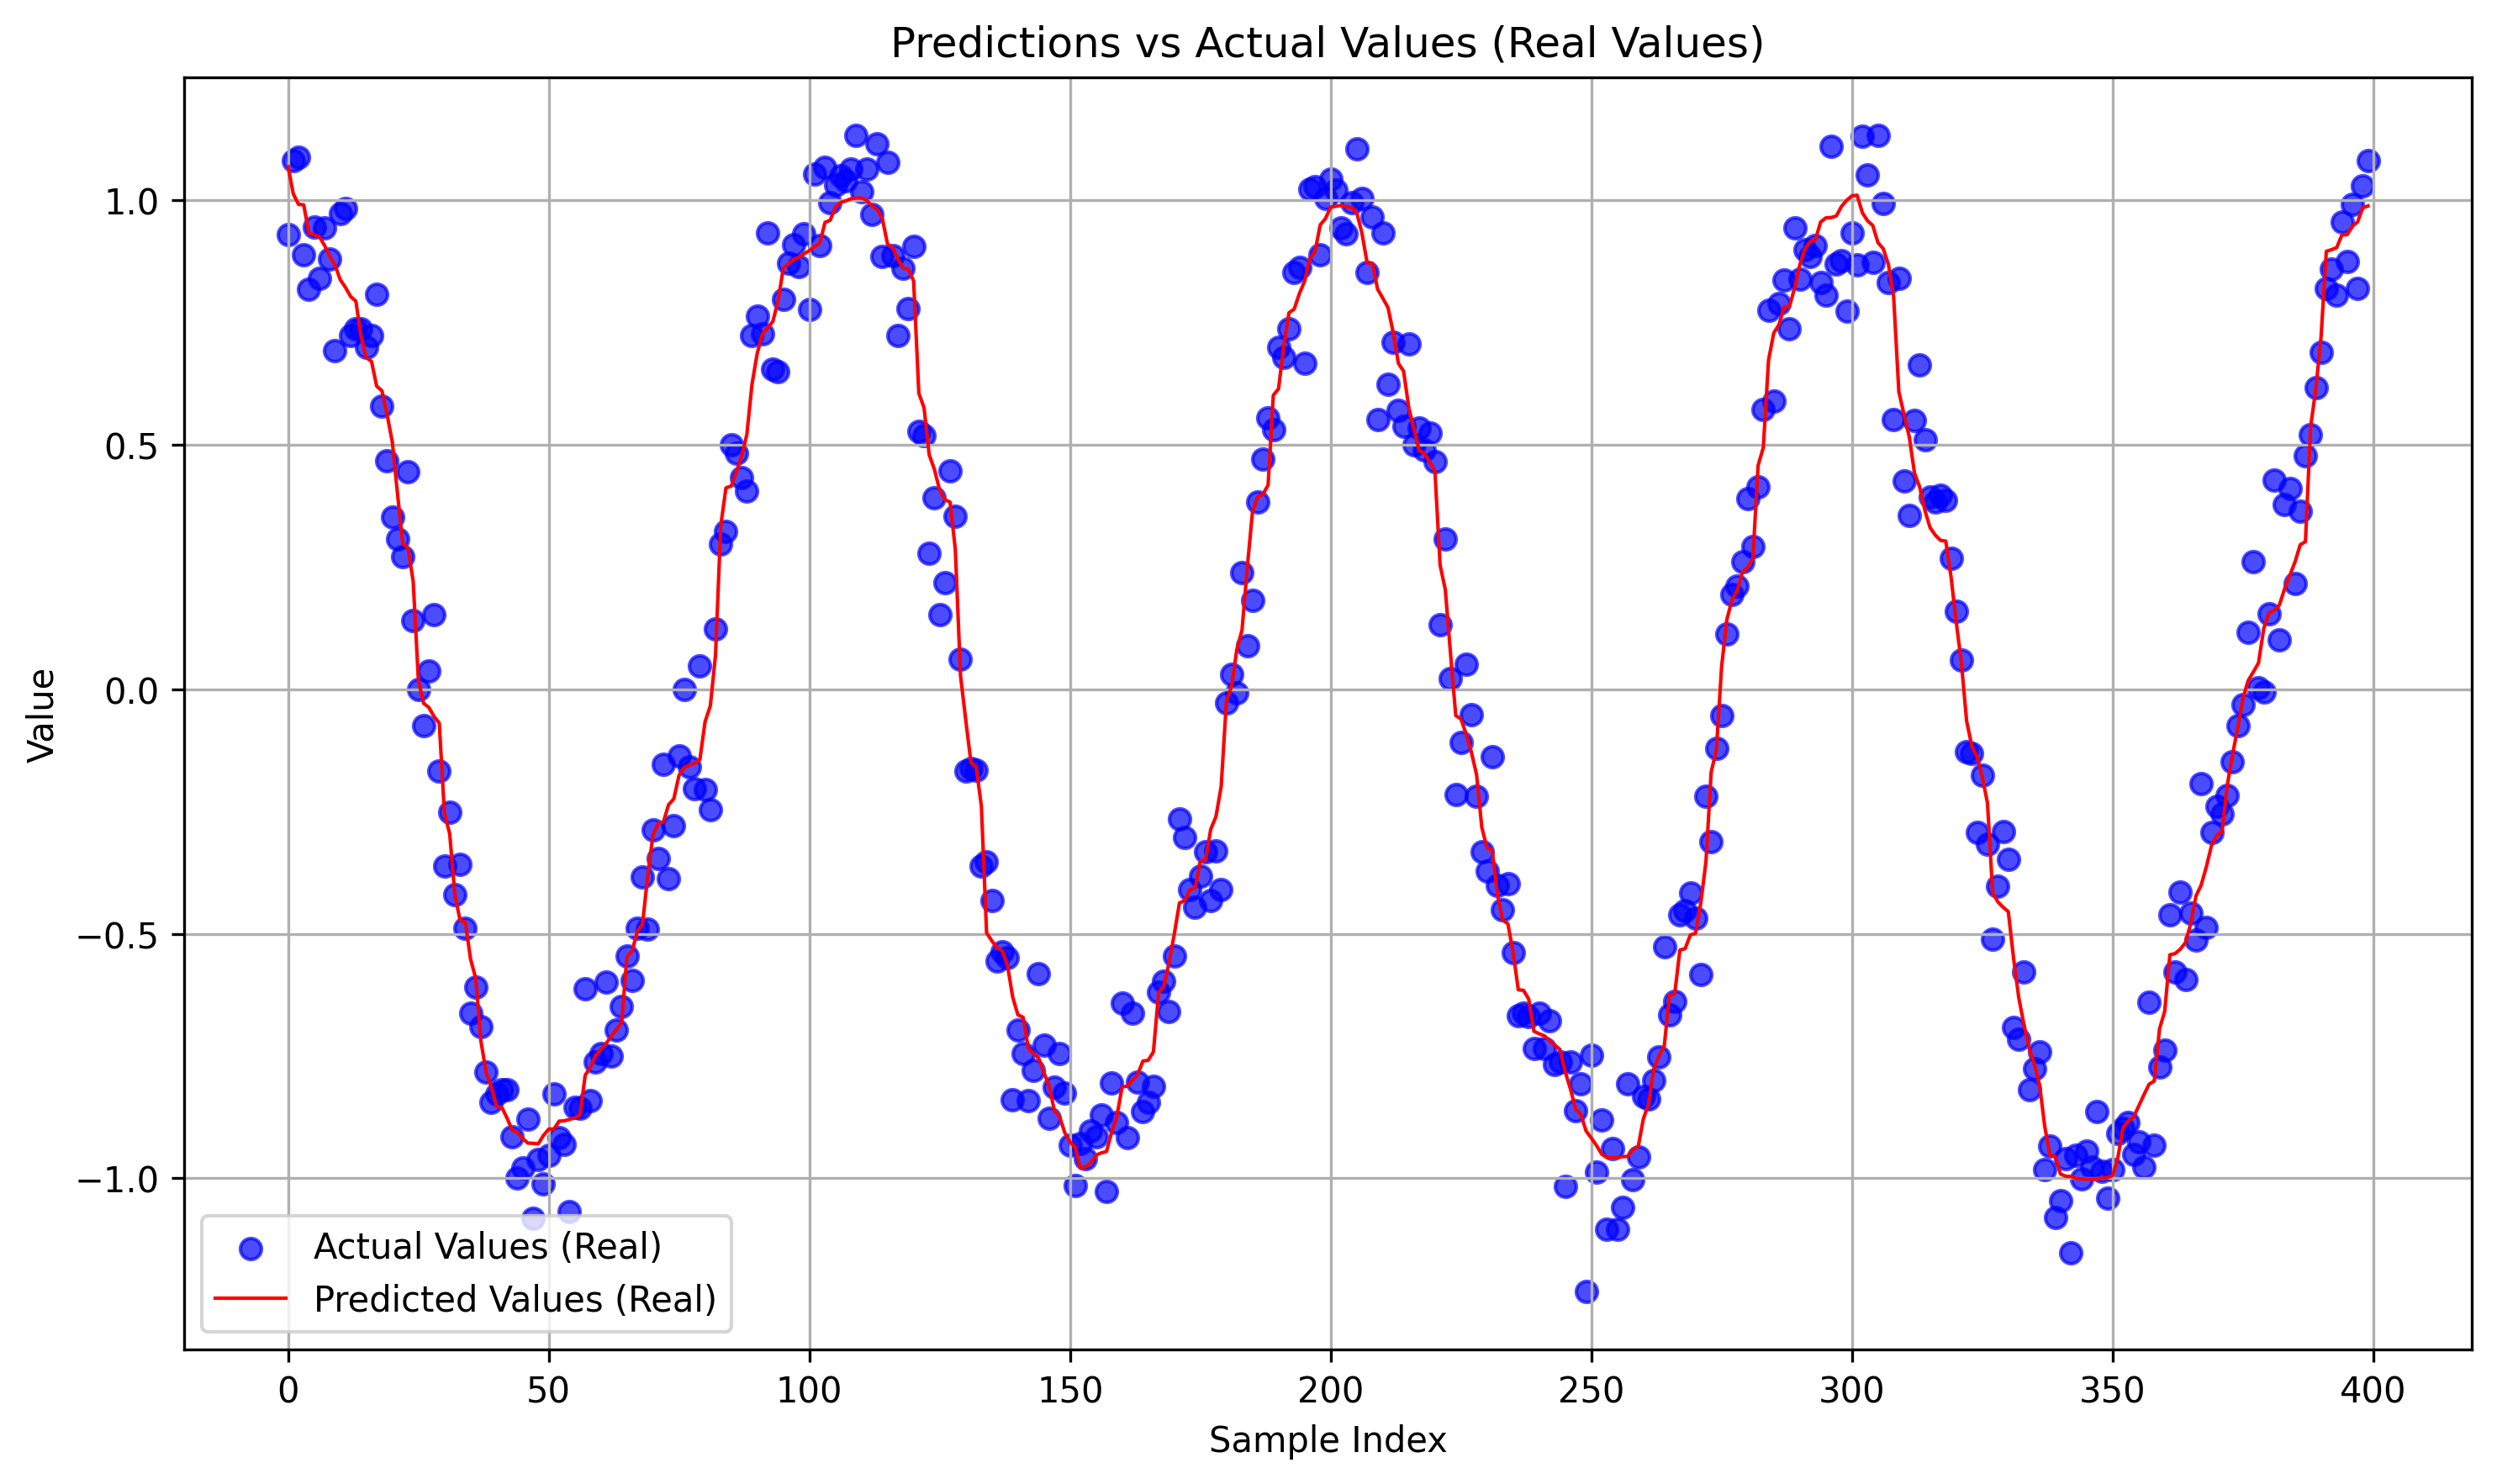

The file beside this chart, header and first rows:
predictions_real, actuals_real
1.069, 0.9295
1.013, 1.081
0.992, 1.089
0.9909, 0.8893
0.9328, 0.8176
0.9296, 0.9453
0.9259, 0.8398
0.9078, 0.9431
0.8856, 0.8808
0.8678, 0.6932
0.838, 0.9725
0.8222, 0.9829
0.8034, 0.7245
0.794, 0.7382
0.7223, 0.7369
0.6786, 0.6988
0.6707, 0.7235
0.6199, 0.808
0.6108, 0.5801
0.5616, 0.4681
0.5056, 0.3528
0.3992, 0.3075
0.2982, 0.2714
0.289, 0.4446
0.2209, 0.1415
0.01807, 0.0003902
-0.02864, -0.07337
-0.03693, 0.03828
-0.05544, 0.1524
-0.06905, -0.1679
-0.2546, -0.3613
-0.2951, -0.2509
-0.4206, -0.4201
-0.4727, -0.3586
-0.4759, -0.4882
-0.5515, -0.6619
-0.5913, -0.6085
-0.7201, -0.6898
-0.7838, -0.7832
-0.8134, -0.8442
-0.8533, -0.8274
-0.8548, -0.8186
-0.8769, -0.8184
-0.9016, -0.9145
-0.9063, -1
-0.9187, -0.9791
-0.9281, -0.8792
-0.9286, -1.082
-0.9297, -0.9612
-0.9122, -1.011
-0.8996, -0.9533
-0.8992, -0.8279
-0.8832, -0.9172
-0.8826, -0.931
-0.8794, -1.068
-0.8768, -0.8541
-0.8708, -0.8571
-0.7892, -0.612
-0.7731, -0.841
-0.7491, -0.7617
... 340 more rows
